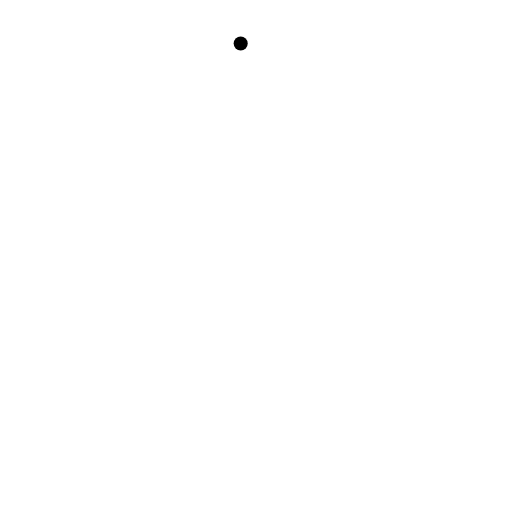
t = 0.00 s
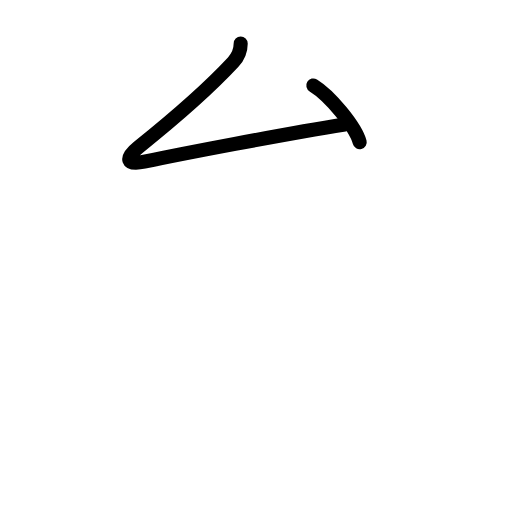
t = 1.75 s
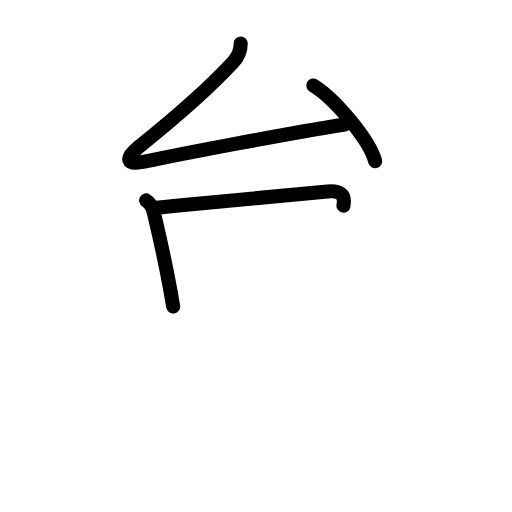
t = 3.58 s
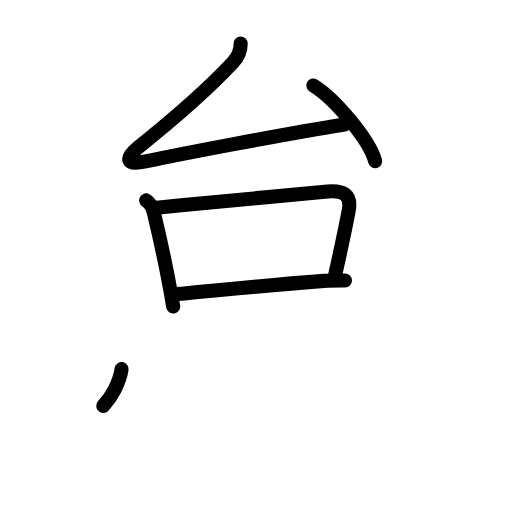
t = 5.50 s
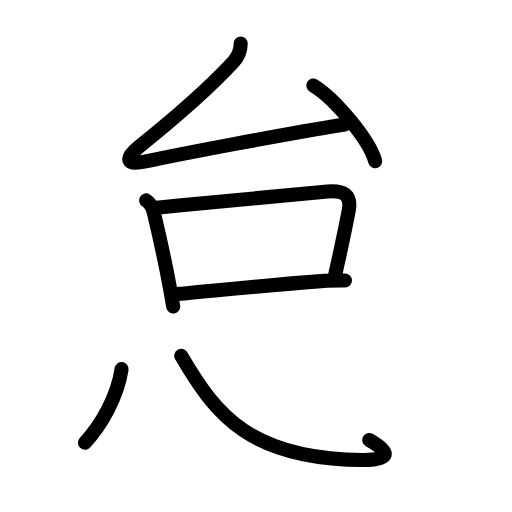
t = 6.75 s
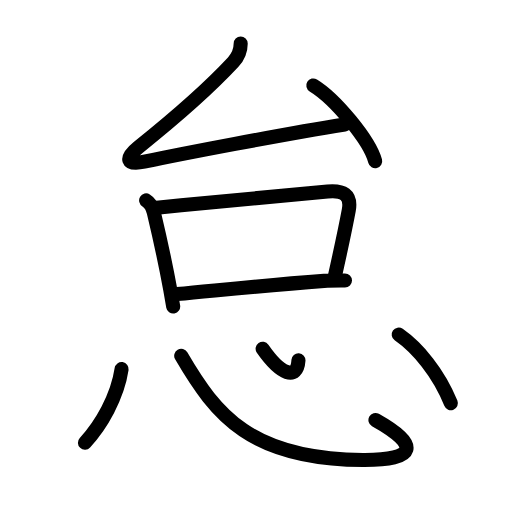
t = 9.00 s

The animated SVG that drew these frames (rendered in a browser with its animation timeline set to each time). Animation: 26 SMIL elements (animate=26); one cycle of 9.00 s.

<?xml version="1.0" encoding="UTF-8"?>
<!--
AniKanjiVG is licensed by CC-BY-SA Paul C. Sommerhoff (https://bitbucket.org/sommerhoff/anikanjivg).
AniKanjiVG uses KanjiVG which is licensed by CC-BY-SA Ulrich Apel (http://kanjivg.tagaini.net).
See also http://creativecommons.org/licenses/by-sa/3.0/
-->
<svg xmlns:kvg='http://kanjivg.tagaini.net' xmlns='http://www.w3.org/2000/svg' width='109' height='109' viewBox='0 0 109 109' style='fill:none;stroke:#000000;stroke-width:3;stroke-linecap:round;stroke-linejoin:round;' id="kvg:kanji_06020"><g id="kvg:06020" kvg:element="怠"><g id="kvg:06020-g1" kvg:element="台" kvg:position="top" kvg:phon="台"><g id="kvg:06020-g2" kvg:element="厶" kvg:position="top" kvg:radical="nelson"><path id="kvg:06020-s1" kvg:type="㇜" d="M51.24,9.25c0.01,1.62-0.47,2.77-1.62,4C44.5,18.75,38,24.5,29.47,31.33c-2.97,2.38-2.58,3.89,1.24,3.09c8.24-1.72,29.07-5.74,42.67-7.92"><animate attributeName="d" begin="0.0s" dur="0.25s" from="M51.24,9.25C51.24,9.25,51.24,9.25,51.24,9.25" to="M51.24,9.25c0.01,1.62-0.47,2.77-1.62,4" />
<animate attributeName="d" begin="0.25s" dur="0.25s" from="M51.24,9.25c0.01,1.62-0.47,2.77-1.62,4c0,0,0,0,0,0,0" to="M51.24,9.25c0.01,1.62-0.47,2.77-1.62,4C44.5,18.75,38,24.5,29.47,31.33" />
<animate attributeName="d" begin="0.5s" dur="0.25s" from="M51.24,9.25c0.01,1.62-0.47,2.77-1.62,4C44.5,18.75,38,24.5,29.47,31.33c0,0,0,0,0,0,0" to="M51.24,9.25c0.01,1.62-0.47,2.77-1.62,4C44.5,18.75,38,24.5,29.47,31.33c-2.97,2.38-2.58,3.89,1.24,3.09" />
<animate attributeName="d" begin="0.75s" dur="0.25s" from="M51.24,9.25c0.01,1.62-0.47,2.77-1.62,4C44.5,18.75,38,24.5,29.47,31.33c-2.97,2.38-2.58,3.89,1.24,3.09c0,0,0,0,0,0,0" to="M51.24,9.25c0.01,1.62-0.47,2.77-1.62,4C44.5,18.75,38,24.5,29.47,31.33c-2.97,2.38-2.58,3.89,1.24,3.09c8.24-1.72,29.07-5.74,42.67-7.92" />
</path>
<path id="kvg:06020-s2" kvg:type="㇔" d="M66.7,18.19c4.65,2.84,12.01,11.7,13.17,16.12"><animate attributeName="d" begin="1.0s" dur="1.0s" from="M66.7,18.19C66.7,18.19,66.7,18.19,66.7,18.19" to="M66.7,18.19c4.65,2.84,12.01,11.7,13.17,16.12" />
<animate attributeName="d" begin="0s" dur="1.0s" from="M-100,-100" to="M-100,-100" />
</path>
</g>
<g id="kvg:06020-g3" kvg:element="口" kvg:position="bottom"><path id="kvg:06020-s3" kvg:type="㇑" d="M31.11,42.67c0.88,0.54,1.39,1.56,1.63,2.54C34,50.5,35.2,55.92,36.25,61.7c0.23,1.26,0.44,2.46,0.62,3.55"><animate attributeName="d" begin="2.0s" dur="0.3333333333333333s" from="M31.11,42.67C31.11,42.67,31.11,42.67,31.11,42.67" to="M31.11,42.67c0.88,0.54,1.39,1.56,1.63,2.54" />
<animate attributeName="d" begin="2.3333333333333335s" dur="0.3333333333333333s" from="M31.11,42.67c0.88,0.54,1.39,1.56,1.63,2.54c0,0,0,0,0,0,0" to="M31.11,42.67c0.88,0.54,1.39,1.56,1.63,2.54C34,50.5,35.2,55.92,36.25,61.7" />
<animate attributeName="d" begin="2.6666666666666665s" dur="0.3333333333333333s" from="M31.11,42.67c0.88,0.54,1.39,1.56,1.63,2.54C34,50.5,35.2,55.92,36.25,61.7c0,0,0,0,0,0,0" to="M31.11,42.67c0.88,0.54,1.39,1.56,1.63,2.54C34,50.5,35.2,55.92,36.25,61.7c0.23,1.26,0.44,2.46,0.62,3.55" />
<animate attributeName="d" begin="0s" dur="2.0s" from="M-100,-100" to="M-100,-100" />
</path>
<path id="kvg:06020-s4" kvg:type="㇕b" d="M33.37,44.23c13.56-1.4,28.03-2.7,36.37-3.46c3.24-0.3,5.13,0.61,4.51,4.01c-0.85,4.59-1.37,6.85-2.9,13.76"><animate attributeName="d" begin="3.0s" dur="0.3333333333333333s" from="M33.37,44.23C33.37,44.23,33.37,44.23,33.37,44.23" to="M33.37,44.23c13.56-1.4,28.03-2.7,36.37-3.46" />
<animate attributeName="d" begin="3.3333333333333335s" dur="0.3333333333333333s" from="M33.37,44.23c13.56-1.4,28.03-2.7,36.37-3.46c0,0,0,0,0,0,0" to="M33.37,44.23c13.56-1.4,28.03-2.7,36.37-3.46c3.24-0.3,5.13,0.61,4.51,4.01" />
<animate attributeName="d" begin="3.6666666666666665s" dur="0.3333333333333333s" from="M33.37,44.23c13.56-1.4,28.03-2.7,36.37-3.46c3.24-0.3,5.13,0.61,4.51,4.01c0,0,0,0,0,0,0" to="M33.37,44.23c13.56-1.4,28.03-2.7,36.37-3.46c3.24-0.3,5.13,0.61,4.51,4.01c-0.85,4.59-1.37,6.85-2.9,13.76" />
<animate attributeName="d" begin="0s" dur="3.0s" from="M-100,-100" to="M-100,-100" />
</path>
<path id="kvg:06020-s5" kvg:type="㇐b" d="M37.67,62.61C49.5,61.5,56.38,60.75,69,59.8c1.45-0.11,2.93-0.09,4.44-0.09"><animate attributeName="d" begin="4.0s" dur="0.5s" from="M37.67,62.61C37.67,62.61,37.67,62.61,37.67,62.61" to="M37.67,62.61C49.5,61.5,56.38,60.75,69,59.8" />
<animate attributeName="d" begin="4.5s" dur="0.5s" from="M37.67,62.61C49.5,61.5,56.38,60.75,69,59.8c0,0,0,0,0,0,0" to="M37.67,62.61C49.5,61.5,56.38,60.75,69,59.8c1.45-0.11,2.93-0.09,4.44-0.09" />
<animate attributeName="d" begin="0s" dur="4.0s" from="M-100,-100" to="M-100,-100" />
</path>
</g>
</g>
<g id="kvg:06020-g4" kvg:element="心" kvg:position="bottom" kvg:radical="tradit"><path id="kvg:06020-s6" kvg:type="㇔" d="M25.89,78.57C25,84.5,21.55,90.49,18.08,94.24"><animate attributeName="d" begin="5.0s" dur="1.0s" from="M25.89,78.57C25.89,78.57,25.89,78.57,25.89,78.57" to="M25.89,78.57C25,84.5,21.55,90.49,18.08,94.24" />
<animate attributeName="d" begin="0s" dur="5.0s" from="M-100,-100" to="M-100,-100" />
</path>
<path id="kvg:06020-s7" kvg:type="㇟b" d="M38.58,75.75C46,88.5,53.5,97.79,77.28,97.93c11.47,0.07,12.22-3.15,2.65-8.52"><animate attributeName="d" begin="6.0s" dur="0.5s" from="M38.58,75.75C38.58,75.75,38.58,75.75,38.58,75.75" to="M38.58,75.75C46,88.5,53.5,97.79,77.28,97.93" />
<animate attributeName="d" begin="6.5s" dur="0.5s" from="M38.58,75.75C46,88.5,53.5,97.79,77.28,97.93c0,0,0,0,0,0,0" to="M38.58,75.75C46,88.5,53.5,97.79,77.28,97.93c11.47,0.07,12.22-3.15,2.65-8.52" />
<animate attributeName="d" begin="0s" dur="6.0s" from="M-100,-100" to="M-100,-100" />
</path>
<path id="kvg:06020-s8" kvg:type="㇔a" d="M55.91,74.25c3.84,5.5,7.34,6.88,7.63,2.46"><animate attributeName="d" begin="7.0s" dur="1.0s" from="M55.91,74.25C55.91,74.25,55.91,74.25,55.91,74.25" to="M55.91,74.25c3.84,5.5,7.34,6.88,7.63,2.46" />
<animate attributeName="d" begin="0s" dur="7.0s" from="M-100,-100" to="M-100,-100" />
</path>
<path id="kvg:06020-s9" kvg:type="㇔" d="M84.88,71.23c4.04,2.82,8.49,8.14,11.1,14.61"><animate attributeName="d" begin="8.0s" dur="1.0s" from="M84.88,71.23C84.88,71.23,84.88,71.23,84.88,71.23" to="M84.88,71.23c4.04,2.82,8.49,8.14,11.1,14.61" />
<animate attributeName="d" begin="0s" dur="8.0s" from="M-100,-100" to="M-100,-100" />
</path>
</g>
</g>
</svg>
